Run: headless pygame with SDL's dummy video driver; simulated clock (each Clock.tick advances the game by its frame time, no real sleeping); random seed 0; keys injected as events and as key.get_pressed() state; no mouse input; restart key R tapped at the start of phases 3 and 4.
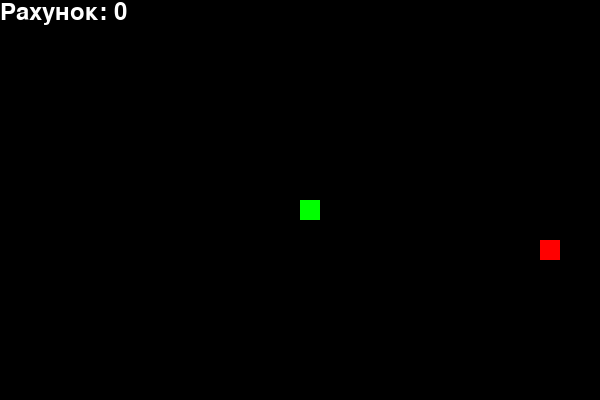
Frame 1 of 4 · flips 1–60 · no input
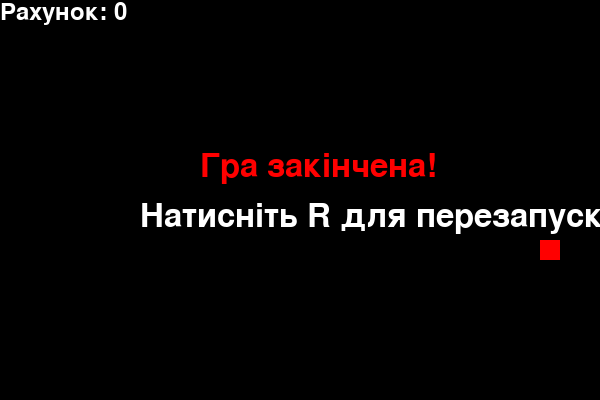
Frame 2 of 4 · flips 61–180 · tapped SPACE, RETURN · held RIGHT (→), D
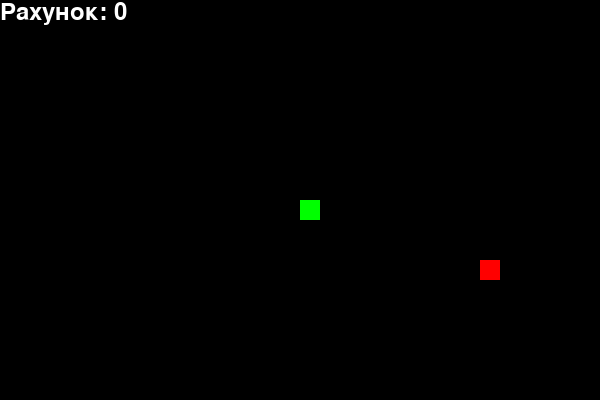
Frame 3 of 4 · flips 181–300 · tapped R · held DOWN (↓), S
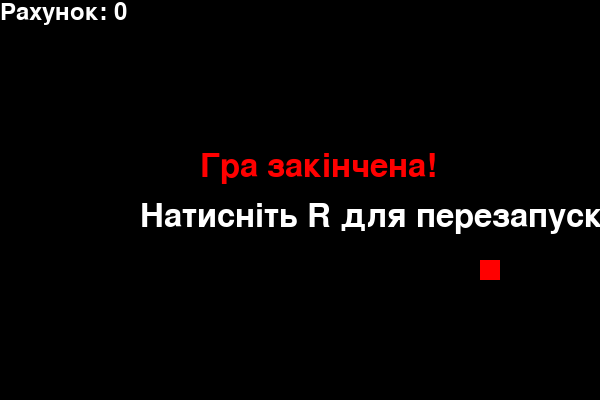
Frame 4 of 4 · flips 301–420 · tapped R · held LEFT (←), A, UP (↑), W

The pygame program that drew these frames:

import pygame
import random

# Ініціалізація pygame
pygame.init()

# Розміри екрану
WIDTH, HEIGHT = 600, 400
BLOCK_SIZE = 20  # Розмір одного блоку змійки

# Кольори
WHITE = (255, 255, 255)
GREEN = (0, 255, 0)
RED = (255, 0, 0)
BLACK = (0, 0, 0)

# Ігровий екран
screen = pygame.display.set_mode((WIDTH, HEIGHT))
pygame.display.set_caption("Змійка")

# Швидкість змійки
clock = pygame.time.Clock()
speed = 10

# Функція для генерації позиції їжі
def random_food():
    x = random.randint(0, (WIDTH - BLOCK_SIZE) // BLOCK_SIZE) * BLOCK_SIZE
    y = random.randint(0, (HEIGHT - BLOCK_SIZE) // BLOCK_SIZE) * BLOCK_SIZE
    return x, y

# Функція для відображення рахунку
def show_score(score):
    font = pygame.font.Font(None, 36)
    text = font.render("Рахунок: " + str(score), True, WHITE)
    screen.blit(text, [0, 0])

# Функція для відображення повідомлення про завершення гри
def show_game_over():
    font = pygame.font.Font(None, 48)
    text = font.render("Гра закінчена!", True, RED)
    screen.blit(text, [WIDTH // 2 - 100, HEIGHT // 2 - 50])
    restart_text = font.render("Натисніть R для перезапуску", True, WHITE)
    screen.blit(restart_text, [WIDTH // 2 - 160, HEIGHT // 2])

# Основна функція гри
def game():
    game_over = False
    x, y = WIDTH // 2, HEIGHT // 2  # Початкова позиція змійки
    x_speed, y_speed = 0, 0
    snake = [(x, y)]
    food_x, food_y = random_food()
    score = 0

    while True:
        # Перевірка на події
        for event in pygame.event.get():
            if event.type == pygame.QUIT:
                pygame.quit()
                return
            elif event.type == pygame.KEYDOWN:
                if not game_over:
                    if event.key == pygame.K_LEFT and x_speed == 0:
                        x_speed, y_speed = -BLOCK_SIZE, 0
                    elif event.key == pygame.K_RIGHT and x_speed == 0:
                        x_speed, y_speed = BLOCK_SIZE, 0
                    elif event.key == pygame.K_UP and y_speed == 0:
                        x_speed, y_speed = 0, -BLOCK_SIZE
                    elif event.key == pygame.K_DOWN and y_speed == 0:
                        x_speed, y_speed = 0, BLOCK_SIZE
                if game_over and event.key == pygame.K_r:
                    game()  # Перезапуск гри

        if not game_over:
            # Оновлення позиції змійки
            x += x_speed
            y += y_speed
            snake.append((x, y))
            if len(snake) > score + 1:
                del snake[0]

            # Перевірка на зіткнення з їжею
            if x == food_x and y == food_y:
                food_x, food_y = random_food()
                score += 1

            # Перевірка на зіткнення зі стінами чи собою
            if x < 0 or x >= WIDTH or y < 0 or y >= HEIGHT or (x, y) in snake[:-1]:
                game_over = True

        # Відображення на екрані
        screen.fill(BLACK)
        for part in snake:
            pygame.draw.rect(screen, GREEN, pygame.Rect(part[0], part[1], BLOCK_SIZE, BLOCK_SIZE))
        pygame.draw.rect(screen, RED, pygame.Rect(food_x, food_y, BLOCK_SIZE, BLOCK_SIZE))
        show_score(score)

        # Відображення повідомлення про завершення гри
        if game_over:
            show_game_over()

        pygame.display.flip()
        clock.tick(speed)

# Запуск гри
if __name__ == "__main__":
    game()
